Image classification data set "yolo_dataset" (akiraraihaan/skripsi_final on GitHub). Class labels (10): severe vibration, full load production, natural flowing, pump leakage, collide pump and vibration, gas influence, gas influence and vibration, insufficient liquid supply and vibration, severe insufficient liquid supply, vibration.

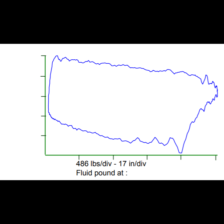
Label: vibration

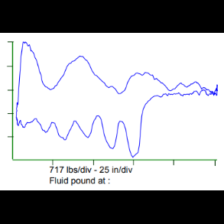
Label: insufficient liquid supply and vibration

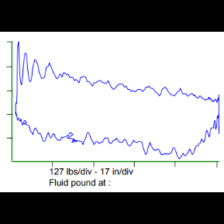
Label: severe vibration

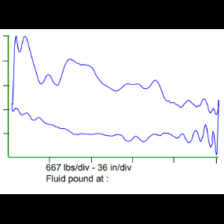
Label: severe vibration

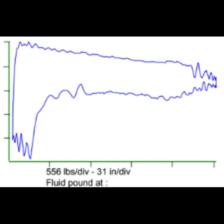
Label: severe insufficient liquid supply

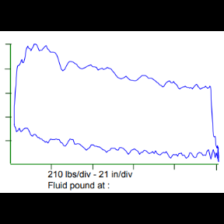
Label: pump leakage
